Run: headless pygame with SDL's dummy video driver; simulated clock (each Clock.tick advances the game by its frame time, no real sleeping); random seed 0; keys injected as events and as key.get_pressed() state; no mouse input.
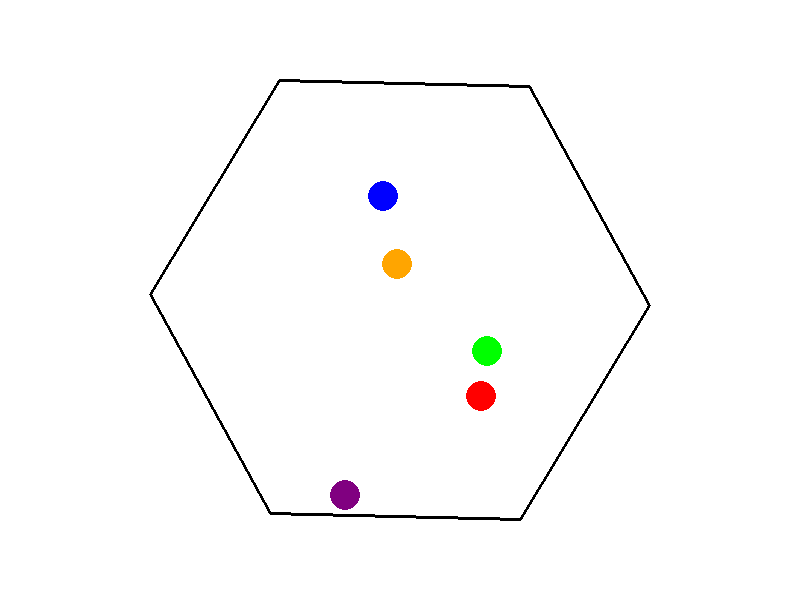
Frame 1 of 4 · flips 1–60 · no input
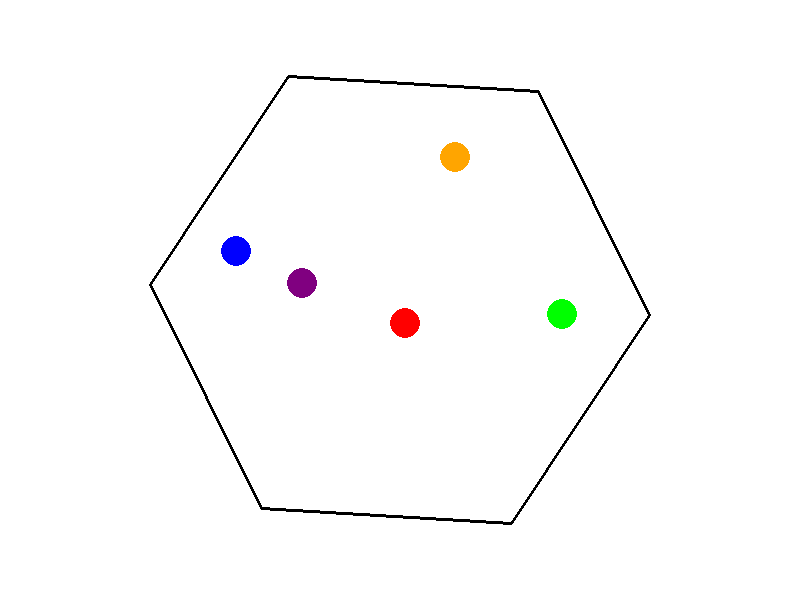
Frame 2 of 4 · flips 61–180 · tapped SPACE, RETURN · held RIGHT (→), D
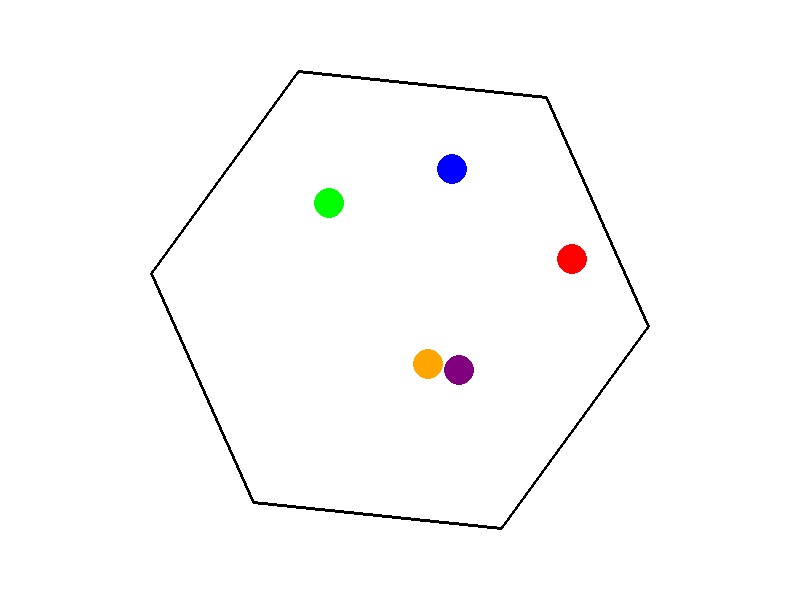
Frame 3 of 4 · flips 181–300 · held DOWN (↓), S
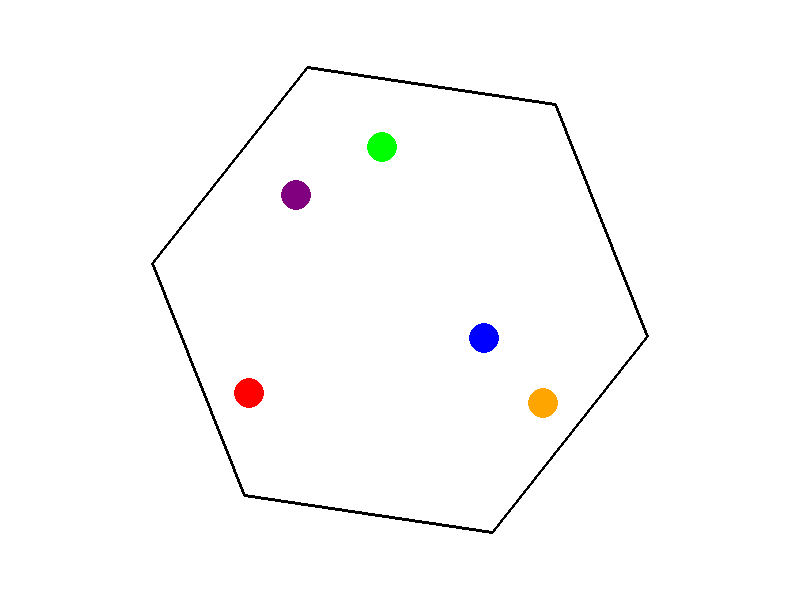
Frame 4 of 4 · flips 301–420 · held LEFT (←), A, UP (↑), W

The pygame program that drew these frames:

import pygame, math, sys

# 初始化
pygame.init()
width, height = 800, 600
screen = pygame.display.set_mode((width, height))
clock = pygame.time.Clock()

# 六边形参数
hex_radius = 250
center = (width//2, height//2)
angle_offset = math.radians(-30)

# 修改：get_hexagon_vertices 增加 angle_off 参数
def get_hexagon_vertices(center, radius, angle_off):
    cx, cy = center
    vertices = []
    for i in range(6):
        angle = angle_off + math.radians(60 * i)
        x = cx + radius * math.cos(angle)
        y = cy + radius * math.sin(angle)
        vertices.append((x, y))
    return vertices

# 初始化旋转变量
current_angle_offset = angle_offset
rotation_speed = math.radians(30)  # 30°/秒

hex_vertices = get_hexagon_vertices(center, hex_radius, current_angle_offset)

# 新增：判断点是否在多边形内，采用射线法
def point_in_polygon(point, polygon):
    x, y = point
    inside = False
    n = len(polygon)
    j = n - 1
    for i in range(n):
        xi, yi = polygon[i]
        xj, yj = polygon[j]
        if ((yi > y) != (yj > y)) and (x < (xj - xi) * (y - yi) / (yj - yi + 1e-10) + xi):
            inside = not inside
        j = i
    return inside

# 计算直线到点的距离及最近点（直线段AB到点 P）
def point_line_distance(P, A, B):
    # 计算投影
    AP = (P[0]-A[0], P[1]-A[1])
    AB = (B[0]-A[0], B[1]-A[1])
    ab2 = AB[0]**2 + AB[1]**2
    if ab2 == 0:
        return math.hypot(P[0]-A[0], P[1]-A[1]), A
    t = max(0, min(1, (AP[0]*AB[0] + AP[1]*AB[1])/ab2))
    closest = (A[0]+AB[0]*t, A[1]+AB[1]*t)
    dist = math.hypot(P[0]-closest[0], P[1]-closest[1])
    return dist, closest

class Ball:
    def __init__(self, pos, vel, radius, color, mass=1):
        self.pos = list(pos)
        self.vel = list(vel)
        self.radius = radius
        self.color = color
        self.mass = mass

    def update(self, dt):
        self.pos[0] += self.vel[0] * dt
        self.pos[1] += self.vel[1] * dt

    def draw(self, surface):
        pygame.draw.circle(surface, self.color, (int(self.pos[0]), int(self.pos[1])), self.radius)

    def wall_collision(self, vertices):
        # 针对六边形的每条边检测碰撞
        for i in range(len(vertices)):
            A = vertices[i]
            B = vertices[(i+1) % len(vertices)]
            dist, closest = point_line_distance(self.pos, A, B)
            if dist < self.radius:
                # 计算边外法向量
                edge = (B[0]-A[0], B[1]-A[1])
                # 取边的垂直向量
                normal = (-edge[1], edge[0])
                # 修正法向量方向：应当指向小球外部（与六边形中心相反）
                mid = ((A[0]+B[0])/2, (A[1]+B[1])/2)
                dir_vec = (self.pos[0]-mid[0], self.pos[1]-mid[1])
                if (normal[0]*dir_vec[0] + normal[1]*dir_vec[1]) < 0:
                    normal = (-normal[0], -normal[1])
                # 归一化 normal
                n_len = math.hypot(normal[0], normal[1])
                if n_len == 0:
                    continue
                normal = (normal[0]/n_len, normal[1]/n_len)
                # 反射速度： v' = v - 2*(v·n)*n
                v_dot_n = self.vel[0]*normal[0] + self.vel[1]*normal[1]
                if v_dot_n < 0:  # 只有在朝墙方向时才反弹
                    self.vel[0] -= 2 * v_dot_n * normal[0]
                    self.vel[1] -= 2 * v_dot_n * normal[1]
                    # 调整位置以防止粘连
                    overlap = self.radius - dist
                    self.pos[0] += normal[0]*overlap
                    self.pos[1] += normal[1]*overlap

def ball_collision(ball1, ball2):
    dx = ball2.pos[0] - ball1.pos[0]
    dy = ball2.pos[1] - ball1.pos[1]
    dist = math.hypot(dx, dy)
    if dist < ball1.radius + ball2.radius and dist != 0:
        # 单位法向量
        nx = dx/dist
        ny = dy/dist
        # 速度在法线方向的分量
        dvx = ball1.vel[0] - ball2.vel[0]
        dvy = ball1.vel[1] - ball2.vel[1]
        impact_speed = dvx*nx + dvy*ny
        if impact_speed > 0:
            return
        # 计算冲量 (完全弹性碰撞)
        impulse = 2 * impact_speed / (ball1.mass + ball2.mass)
        ball1.vel[0] -= impulse * ball2.mass * nx
        ball1.vel[1] -= impulse * ball2.mass * ny
        ball2.vel[0] += impulse * ball1.mass * nx
        ball2.vel[1] += impulse * ball1.mass * ny
        # 简单分离，使两个球不重叠
        overlap = ball1.radius + ball2.radius - dist
        ball1.pos[0] -= (overlap/2) * nx
        ball1.pos[1] -= (overlap/2) * ny
        ball2.pos[0] += (overlap/2) * nx
        ball2.pos[1] += (overlap/2) * ny

# 修改：增加小球到 5 个
red_ball = Ball(pos=(center[0]-100, center[1]), vel=(150, 120), radius=15, color=(255,0,0))
blue_ball = Ball(pos=(center[0]+100, center[1]), vel=(-130, -100), radius=15, color=(0,0,255))
green_ball = Ball(pos=(center[0], center[1]-100), vel=(100, 150), radius=15, color=(0,255,0))
orange_ball = Ball(pos=(center[0]-80, center[1]+80), vel=(120, -140), radius=15, color=(255,165,0))
purple_ball = Ball(pos=(center[0]+80, center[1]+80), vel=(-140, 130), radius=15, color=(128,0,128))
balls = [red_ball, blue_ball, green_ball, orange_ball, purple_ball]

running = True
while running:
    dt = clock.tick(60) / 1000.0  # 秒
    for event in pygame.event.get():
        if event.type == pygame.QUIT:
            running = False

    # 更新六边形旋转（顺时针旋转）
    current_angle_offset -= rotation_speed * dt
    hex_vertices = get_hexagon_vertices(center, hex_radius, current_angle_offset)

    # 更新小球位置并检查墙面碰撞
    for ball in balls:
        ball.update(dt)
        ball.wall_collision(hex_vertices)
        # 新增：如果小球不在六边形内，则修正其位置和速度
        if not point_in_polygon(ball.pos, hex_vertices):
            min_dist = float('inf')
            best_normal = None
            best_point = None
            for i in range(len(hex_vertices)):
                A = hex_vertices[i]
                B = hex_vertices[(i+1)%len(hex_vertices)]
                d, close = point_line_distance(ball.pos, A, B)
                if d < min_dist:
                    min_dist = d
                    edge = (B[0]-A[0], B[1]-A[1])
                    normal = (-edge[1], edge[0])
                    mid = ((A[0]+B[0])/2, (A[1]+B[1])/2)
                    dir_vec = (ball.pos[0]-mid[0], ball.pos[1]-mid[1])
                    if (normal[0]*dir_vec[0] + normal[1]*dir_vec[1]) < 0:
                        normal = (-normal[0], -normal[1])
                    n_len = math.hypot(normal[0], normal[1])
                    if n_len != 0:
                        best_normal = (normal[0]/n_len, normal[1]/n_len)
                    else:
                        best_normal = (0,0)
                    best_point = close
            if best_normal and best_point:
                # 将小球置于边界内（刚好在小球半径距离处）
                ball.pos[0] = best_point[0] + best_normal[0]*ball.radius
                ball.pos[1] = best_point[1] + best_normal[1]*ball.radius
                # 反射速度
                v_dot_n = ball.vel[0]*best_normal[0] + ball.vel[1]*best_normal[1]
                if v_dot_n < 0:
                    ball.vel[0] -= 2*v_dot_n*best_normal[0]
                    ball.vel[1] -= 2*v_dot_n*best_normal[1]

    # 小球之间碰撞
    for i in range(len(balls)):
        for j in range(i+1, len(balls)):
            ball_collision(balls[i], balls[j])

    # 绘制
    screen.fill((255,255,255))
    # 绘制六边形
    pygame.draw.polygon(screen, (0,0,0), hex_vertices, 3)
    for ball in balls:
        ball.draw(screen)
    pygame.display.flip()

pygame.quit()
sys.exit()
